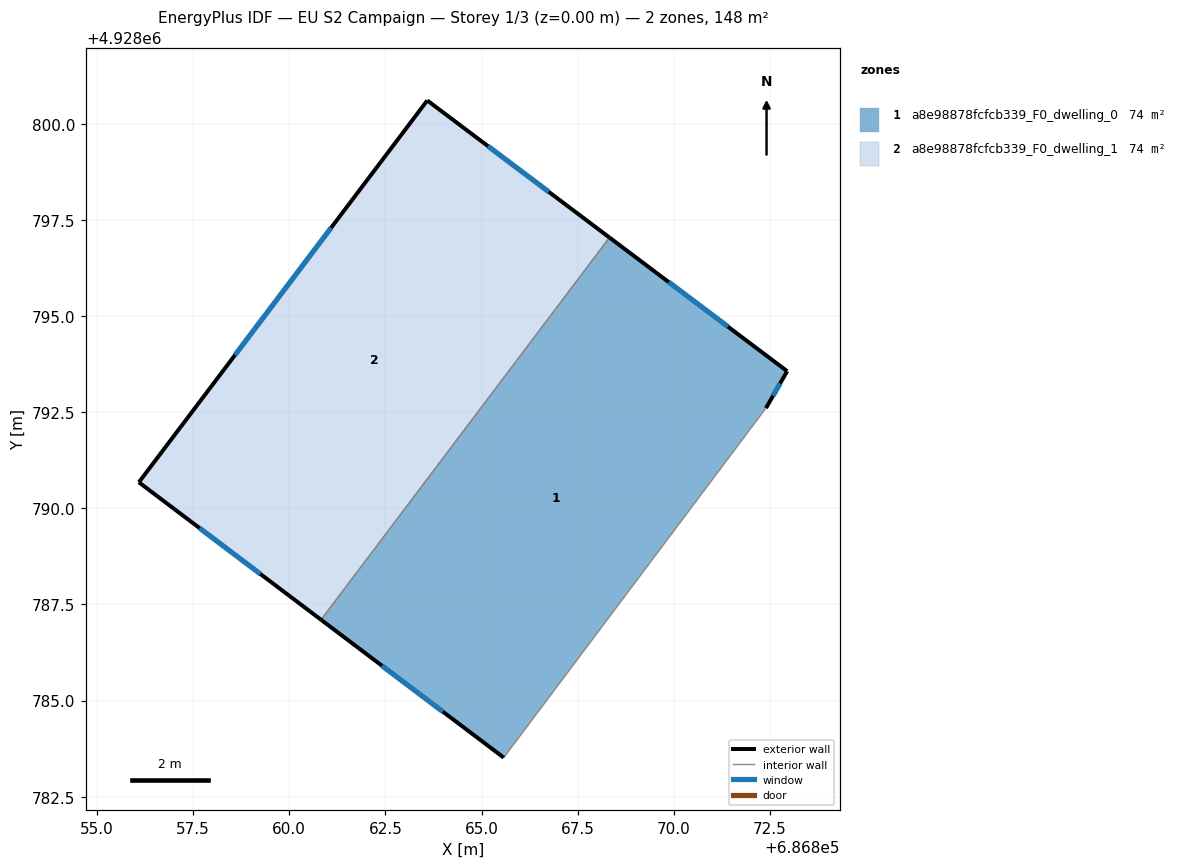
=== STOREY PLAN SPEC (per zone: floor XY polygon, exterior-wall plan segments, windows/doors) ===
zone 1: a8e98878fcfcb339_F0_dwelling_0  (73.9 m²)
  floor: (686865.58, 4928783.52) (686872.40, 4928792.61) (686872.95, 4928793.57) (686868.33, 4928797.04) (686860.83, 4928787.10)
  exterior wall: (686872.95, 4928793.57) – (686872.40, 4928792.61)  [1.1 m]
    window: (686872.76, 4928793.25) – (686872.58, 4928792.93)  [0.4 m²]
  exterior wall: (686865.58, 4928783.52) – (686860.83, 4928787.10)  [6.0 m]
    window: (686863.99, 4928784.71) – (686862.41, 4928785.91)  [2.0 m²]
  exterior wall: (686868.33, 4928797.04) – (686872.95, 4928793.57)  [5.8 m]
    window: (686869.87, 4928795.88) – (686871.41, 4928794.73)  [1.9 m²]
  interior walls: 2
zone 2: a8e98878fcfcb339_F0_dwelling_1  (73.9 m²)
  floor: (686860.83, 4928787.10) (686868.33, 4928797.04) (686863.59, 4928800.61) (686856.09, 4928790.68)
  exterior wall: (686860.83, 4928787.10) – (686856.09, 4928790.68)  [5.9 m]
    window: (686859.25, 4928788.29) – (686857.67, 4928789.49)  [2.0 m²]
  exterior wall: (686856.09, 4928790.68) – (686863.59, 4928800.61)  [12.4 m]
    window: (686858.59, 4928793.99) – (686861.09, 4928797.30)  [4.2 m²]
  exterior wall: (686863.59, 4928800.61) – (686868.33, 4928797.04)  [5.9 m]
    window: (686865.17, 4928799.42) – (686866.75, 4928798.23)  [2.0 m²]
  interior walls: 1

=== DERIVED (storey summary) ===
Building: EU S2 Campaign
Storey: 1 of 3  (floor level z = 0.00 m)
Storey gross floor area: 147.7 m²
Zones on this storey: 2
  - a8e98878fcfcb339_F0_dwelling_0: floor 73.9 m²; exterior wall 12.8 m (38.5 m²); 3 window(s) 4.3 m²; WWR 11.1%
  - a8e98878fcfcb339_F0_dwelling_1: floor 73.9 m²; exterior wall 24.3 m (72.9 m²); 3 window(s) 8.1 m²; WWR 11.1%
Zone adjacency (shared interzone walls):
  - a8e98878fcfcb339_F0_dwelling_0 ↔ a8e98878fcfcb339_F0_dwelling_1